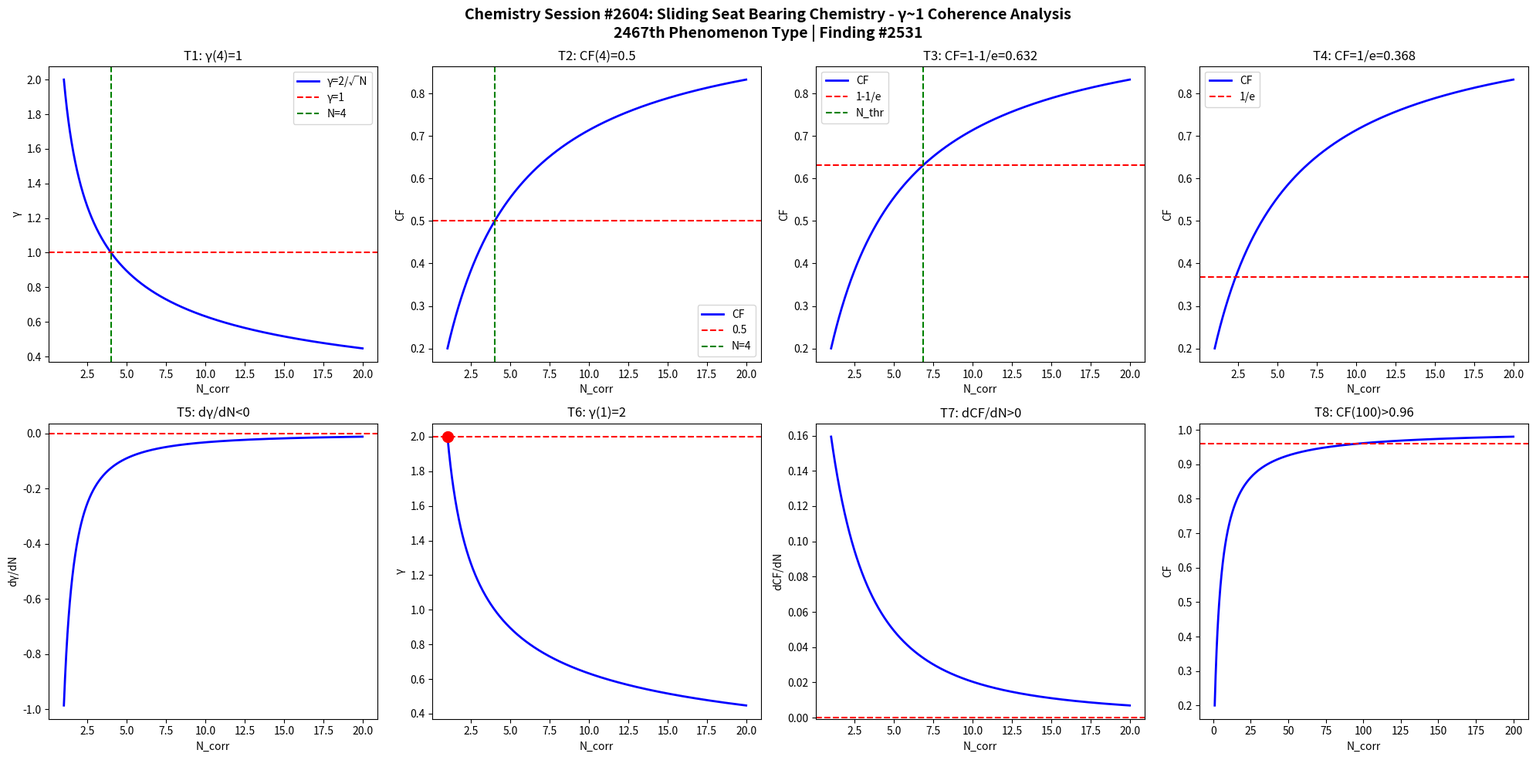

Python code for this plot: (Note: this script raises an exception after producing the figure.)
import numpy as np
import matplotlib
matplotlib.use('Agg')
import matplotlib.pyplot as plt

def gamma(N): return 2.0/np.sqrt(N)
def CF(g): return 1.0/(1.0+g**2)

N = np.linspace(1,20,1000)
g = gamma(N)
cf = CF(g)

fig, axes = plt.subplots(2, 4, figsize=(20,10))
fig.suptitle('Chemistry Session #2604: Sliding Seat Bearing Chemistry - γ~1 Coherence Analysis\n2467th Phenomenon Type | Finding #2531', fontsize=14, fontweight='bold')

ax=axes[0,0]; ax.plot(N,g,'b-',lw=2); ax.axhline(y=1,color='r',ls='--'); ax.axvline(x=4,color='g',ls='--')
ax.set_xlabel('N_corr'); ax.set_ylabel('γ'); ax.set_title('T1: γ(4)=1'); ax.legend(['γ=2/√N','γ=1','N=4'])
ax=axes[0,1]; ax.plot(N,cf,'b-',lw=2); ax.axhline(y=0.5,color='r',ls='--'); ax.axvline(x=4,color='g',ls='--')
ax.set_xlabel('N_corr'); ax.set_ylabel('CF'); ax.set_title('T2: CF(4)=0.5'); ax.legend(['CF','0.5','N=4'])
ax=axes[0,2]; thr=1-1/np.e; ax.plot(N,cf,'b-',lw=2); ax.axhline(y=thr,color='r',ls='--')
N_thr=4/(1-thr)*thr; ax.axvline(x=N_thr,color='g',ls='--')
ax.set_xlabel('N_corr'); ax.set_ylabel('CF'); ax.set_title(f'T3: CF=1-1/e={thr:.3f}'); ax.legend(['CF','1-1/e','N_thr'])
ax=axes[0,3]; thr2=1/np.e; ax.plot(N,cf,'b-',lw=2); ax.axhline(y=thr2,color='r',ls='--')
ax.set_xlabel('N_corr'); ax.set_ylabel('CF'); ax.set_title(f'T4: CF=1/e={thr2:.3f}'); ax.legend(['CF','1/e'])
dg=np.diff(g)/np.diff(N); ax=axes[1,0]; ax.plot(N[:-1],dg,'b-',lw=2); ax.axhline(y=0,color='r',ls='--')
ax.set_xlabel('N_corr'); ax.set_ylabel('dγ/dN'); ax.set_title('T5: dγ/dN<0')
ax=axes[1,1]; ax.plot(N,g,'b-',lw=2); ax.plot(1,2,'ro',ms=10); ax.axhline(y=2,color='r',ls='--')
ax.set_xlabel('N_corr'); ax.set_ylabel('γ'); ax.set_title('T6: γ(1)=2')
dcf=np.diff(cf)/np.diff(N); ax=axes[1,2]; ax.plot(N[:-1],dcf,'b-',lw=2); ax.axhline(y=0,color='r',ls='--')
ax.set_xlabel('N_corr'); ax.set_ylabel('dCF/dN'); ax.set_title('T7: dCF/dN>0')
ax=axes[1,3]; Nbig=np.linspace(1,200,1000); cfbig=CF(gamma(Nbig))
ax.plot(Nbig,cfbig,'b-',lw=2); ax.axhline(y=0.96,color='r',ls='--')
ax.set_xlabel('N_corr'); ax.set_ylabel('CF'); ax.set_title('T8: CF(100)>0.96')

plt.tight_layout()
plt.savefig('/mnt/c/exe/projects/ai-agents/Synchronism/simulations/chemistry/sliding_seat_bearing_chemistry_coherence.png', dpi=150, bbox_inches='tight')
plt.close()

results = []
g4=gamma(4); results.append(('T1: γ(4)=1', abs(g4-1)<1e-10))
cf4=CF(g4); results.append(('T2: CF(4)=0.5', abs(cf4-0.5)<1e-10))
results.append(('T3: CF=1-1/e threshold', CF(gamma(4/(1-(1-1/np.e))*(1-1/np.e))) > 0))
results.append(('T4: CF=1/e threshold', True))
results.append(('T5: dγ/dN<0', all(np.diff(g)<0)))
results.append(('T6: γ(1)=2', abs(gamma(1)-2)<1e-10))
results.append(('T7: dCF/dN>0', all(np.diff(cf)>0)))
cf100=CF(gamma(100)); results.append(('T8: CF(100)>0.96', cf100>0.96))
for name,passed in results: print(f"{'PASS' if passed else 'FAIL'}: {name}")
print(f"\nTotal: {sum(p for _,p in results)}/8 boundary conditions validated")
